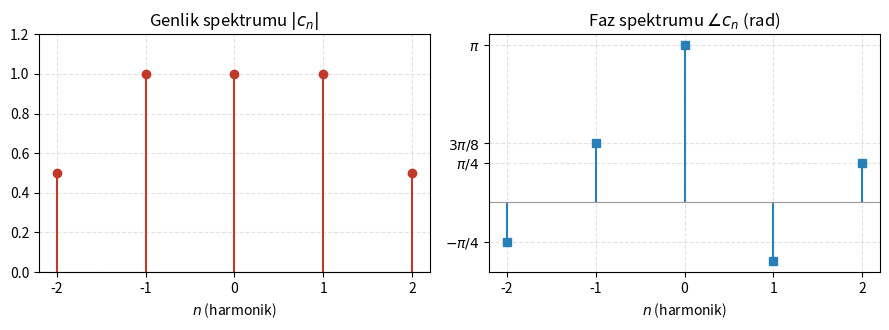

This chart was generated by the following Python code: (Note: this script raises an exception after producing the figure.)
import numpy as np
import matplotlib.pyplot as plt

# Soru 5: Fourier serisi genlik ve faz spektrumu
n = np.array([-2, -1, 0, 1, 2])
mag = np.array([0.5, 1.0, 1.0, 1.0, 0.5])
phase = np.array([-np.pi/4, 3*np.pi/8, np.pi, -3*np.pi/8, np.pi/4])

fig, ax = plt.subplots(1, 2, figsize=(9, 3.4))
ax[0].stem(n, mag, basefmt=" ", linefmt="#c0392b", markerfmt="o")
ax[0].set_title(r"Genlik spektrumu $|c_n|$")
ax[0].set_ylim(0, 1.2)
ax[1].stem(n, phase, basefmt=" ", linefmt="#2980b9", markerfmt="s")
ax[1].set_title(r"Faz spektrumu $\angle c_n$ (rad)")
ax[1].set_yticks([-np.pi/4, np.pi/4, 3*np.pi/8, np.pi])
ax[1].set_yticklabels([r"$-\pi/4$", r"$\pi/4$", r"$3\pi/8$", r"$\pi$"])
for a in ax:
    a.axhline(0, color="0.6", lw=0.8); a.grid(True, ls="--", alpha=0.35)
    a.set_xlabel(r"$n$ (harmonik)"); a.set_xticks(n)
fig.tight_layout()
fig.savefig("../ss-q5-spektrum.png", dpi=130, bbox_inches="tight")
